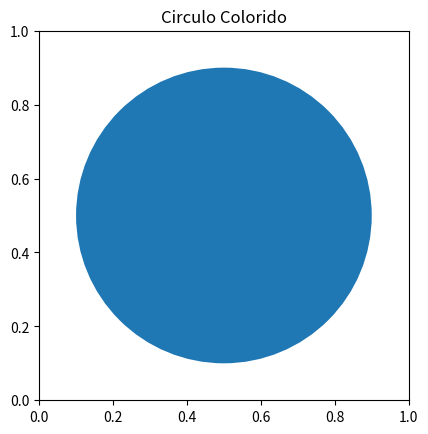

This chart was generated by the following Python code: (Note: this script raises an exception after producing the figure.)
# programa que imprimi um grafico de um circulo
# inplementar a biblioteca
import matplotlib.pyplot as plt 
import numpy as np



# tentar alguns metôdos da internet

# metodo 1
figure, axes = plt.subplots()
cc = plt.Circle((0.5 , 0.5), 0.4)

axes.set_aspect(1)
axes.add_artist(cc)
plt.title("Circulo Colorido")
plt.show()

# metodo 2
angulo  = np.linspace(0 , 2 * np.pi , 150)

raio = 0.4

x =  raio * np.cos(angulo)
y = raio * np.sin(angulo)

figure , axes = plt.subplots(1)

axes.plot(x, y, edgecolors= 'red')
axes.set_aspect(1)

plt.title("Circuferência")
